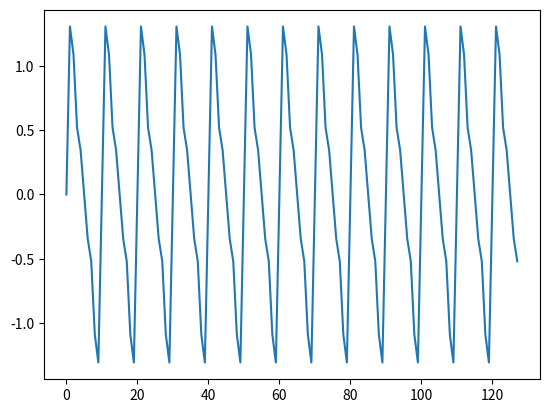
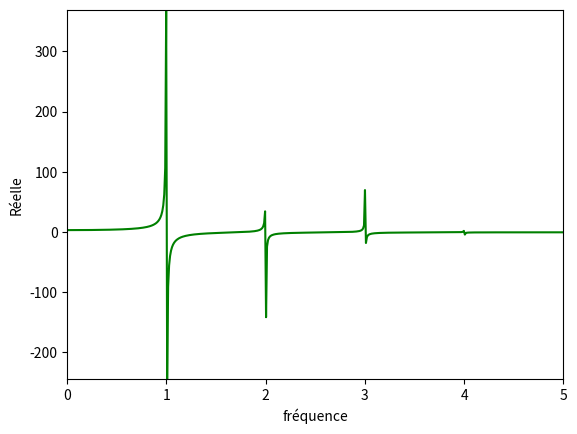
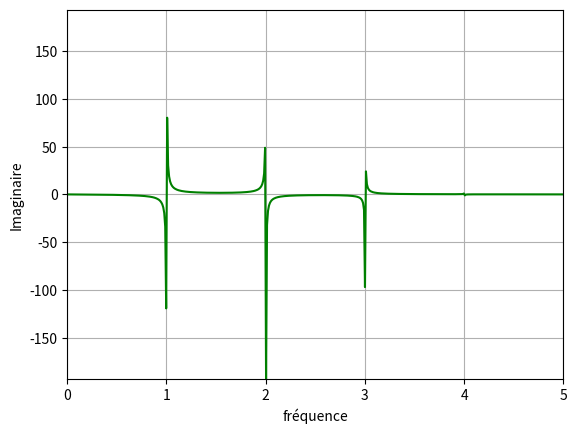
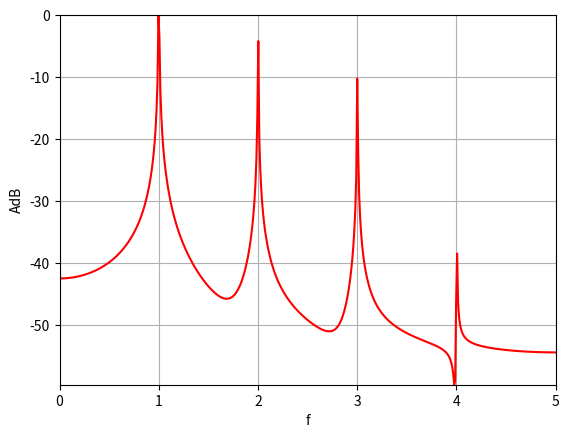

The matplotlib source for these figures, in order:
# -*- coding: utf-8 -*-

#%%
# imports 
import numpy as np
#from scipy.fftpack import fft
import matplotlib.pyplot as plt 

#%% Transformée de Fourier du signal impulsionnel

# n = 20

# # definition de a
# a = np.zeros(n)
# a[1] = 1

# # visualisation de a
# # on ajoute a droite la valeur de gauche pour la periodicite
# plt.subplot(311)
# # plt.stem(np.append(a, a[0]))
# plt.stem(a)
# # plt.show()

# # calcul de A
# A = np.fft.fft(a)

# # visualisation de A
# plt.subplot(312)
# plt.plot(np.real(A))
# plt.ylabel("Partie Réelle")
# # plt.show()

# plt.subplot(313)
# plt.plot(np.imag(A))
# plt.ylabel("Partie Imaginaire")
# # plt.show()


# #%% Transformée de Fourier de la fonction créneau

# n = 20

# # definition de a
# a = np.zeros(n)
# for i in range(5,n):
#     a[i] = 1

# # visualisation de a
# # on ajoute a droite la valeur de gauche pour la periodicite
# plt.subplot(311)
# plt.stem(np.append(a, a[0]))

# # calcul de A
# A = np.fft.fft(a)

# # visualisation de A
# # on ajoute a droite la valeur de gauche pour la periodicite
# B = np.append(A, A[0])
# plt.subplot(312)
# plt.plot(np.real(B))
# plt.ylabel("Partie Réelle")

# plt.subplot(313)
# plt.plot(np.imag(B))
# plt.ylabel("Partie Imaginaire")


#%% 
# Fonction de génération d'un signal sinusoidal échantillonné

def genSin(N,f,fs):
    #n = np.arange(N)
    #t = n / float(fs)   
    t = np.linspace(0,(N-1)/fs, N) #start = 0, stop = (N-1)*Ts, N points
    pi = np.pi
    x=np.sin(2*pi*f*t);
    return(x)
    
#%% Exemple d'application de GenSin 

fe = 256                   # fréquence d'échantillonnage
N = 256                    # nombre de d'échantillons synthétisés (multiple de 2)
f = 16                    # fréquence de la sinusoide


t = np.linspace(0,(N-1)/fe,N)   # échelle temporelle
x = np.zeros(N)      # 
x = genSin(N,f,fe)
# plt.figure(1)
# plt.figure(1)
# plt.plot(t,x)
# plt.show()
#%% 
# Transformée de Fourier du signal x --> X

X = np.fft.fft(x)               # spectre du signal
Re = np.real(X)                 # partie reelle de S
Im = np.imag(X)                 # partie imaginaire de S
A = np.abs(X/N)                 # amplitude du spectre
An = A/A.max()                  # amplitude normalisée
Ph = np.angle(X/N)              # phase normalisée

#%%
### Visualisations de la transformée de Fourier: parties réelle et imaginaire

plt.figure(2)
freq = np.linspace(0, fe, N)	
# plt.plot(freq,Re,'g')
# plt.xlabel('fréquence')
# plt.ylabel('Partie Réelle')
# plt.axis([0, fe, Re.min(), Re.max()])
# plt.grid()
# plt.show()

# plt.figure(3)   
# plt.plot(freq,Im,'g')
# plt.xlabel('fréquence')
# plt.ylabel('Partie Imaginaire')
# plt.axis([0,fe,Im.min(),Im.max()])
# plt.grid()
# plt.show()

#%%
# Visualisations du spectre : amplitude normalisée et phase

# plt.plot(freq,An,'r')
# plt.xlabel('frequence')
# plt.ylabel('AdB')   
#plt.axis([0,fe/2,spectre_db.min(),spectre_db.max()])
# echelle des axes de 0 à fe/2
# plt.axis([0,fe/2,An[0:128].min(),An[0:128].max()])
# plt.grid()

# Pour ce signal sinusoidal,  visualiser la phase n'a pas de sens

# plt.figure(figsize=(10,4))
# plt.plot(freq,Ph,'r')
# plt.xlabel('fréquence')
# plt.ylabel('Phase')
# plt.axis([0,fe,0,Ph.max()])
# plt.grid()
#%%
# Visualisations du spectre en dB

spectre_db = 20*np.log10(An)
plt.plot(freq,spectre_db,'r')
plt.xlabel('frequence')
plt.ylabel('AdB')
plt.axis([0,fe/2,spectre_db.min(),spectre_db.max()])
# echelle des axes de 0 à fe/2
plt.axis([0,fe/2,spectre_db[0:128].min(),spectre_db[0:128].max()])
plt.grid()
plt.show()


#%%
fe = 10
N = 1024

echantillons = genSin(N,1,fe)+0.5*genSin(N,2,fe)+0.25*genSin(N,3,fe)+0.01*genSin(N,4,fe)
plt.figure(1)
t=np.arange(1024)
plt.figure(1)
plt.plot(t[0:128],echantillons[0:128])

#### Transformée de Fourier

TFD = np.fft.fft(echantillons)  # spectre du signal
A = np.abs(TFD/N)               # amplitude du spectre
An = A/A.max()                  # amplitude normalisée
P = np.angle(TFD/N)             # phase normalisée
Re = np.real(TFD)               # partie reelle de TFD
Im = np.imag(TFD)               # partie imaginaire TFD
AdB = 20*np.log10(An)        # amplitude en dB

#%%
### Visualisation de la transformée de Fourier  

plt.figure(2)
freq =np.linspace(0,fe,N)	
plt.plot(freq,Re,'g')
plt.xlabel('fréquence')
plt.ylabel('Réelle')
plt.axis([0,fe/2,Re.min(),Re.max()])
plt.grid()

plt.figure(3)   
plt.plot(freq,Im,'g')
plt.xlabel('fréquence')
plt.ylabel('Imaginaire')
plt.axis([0,fe/2,Im.min(),Im.max()])
plt.grid()

plt.figure(4)   
plt.plot(freq,AdB,'r')
plt.xlabel('f')
plt.ylabel('AdB')
plt.axis([0,fe/2,AdB[0:512].min(),AdB[0:512].max()])
plt.grid()
